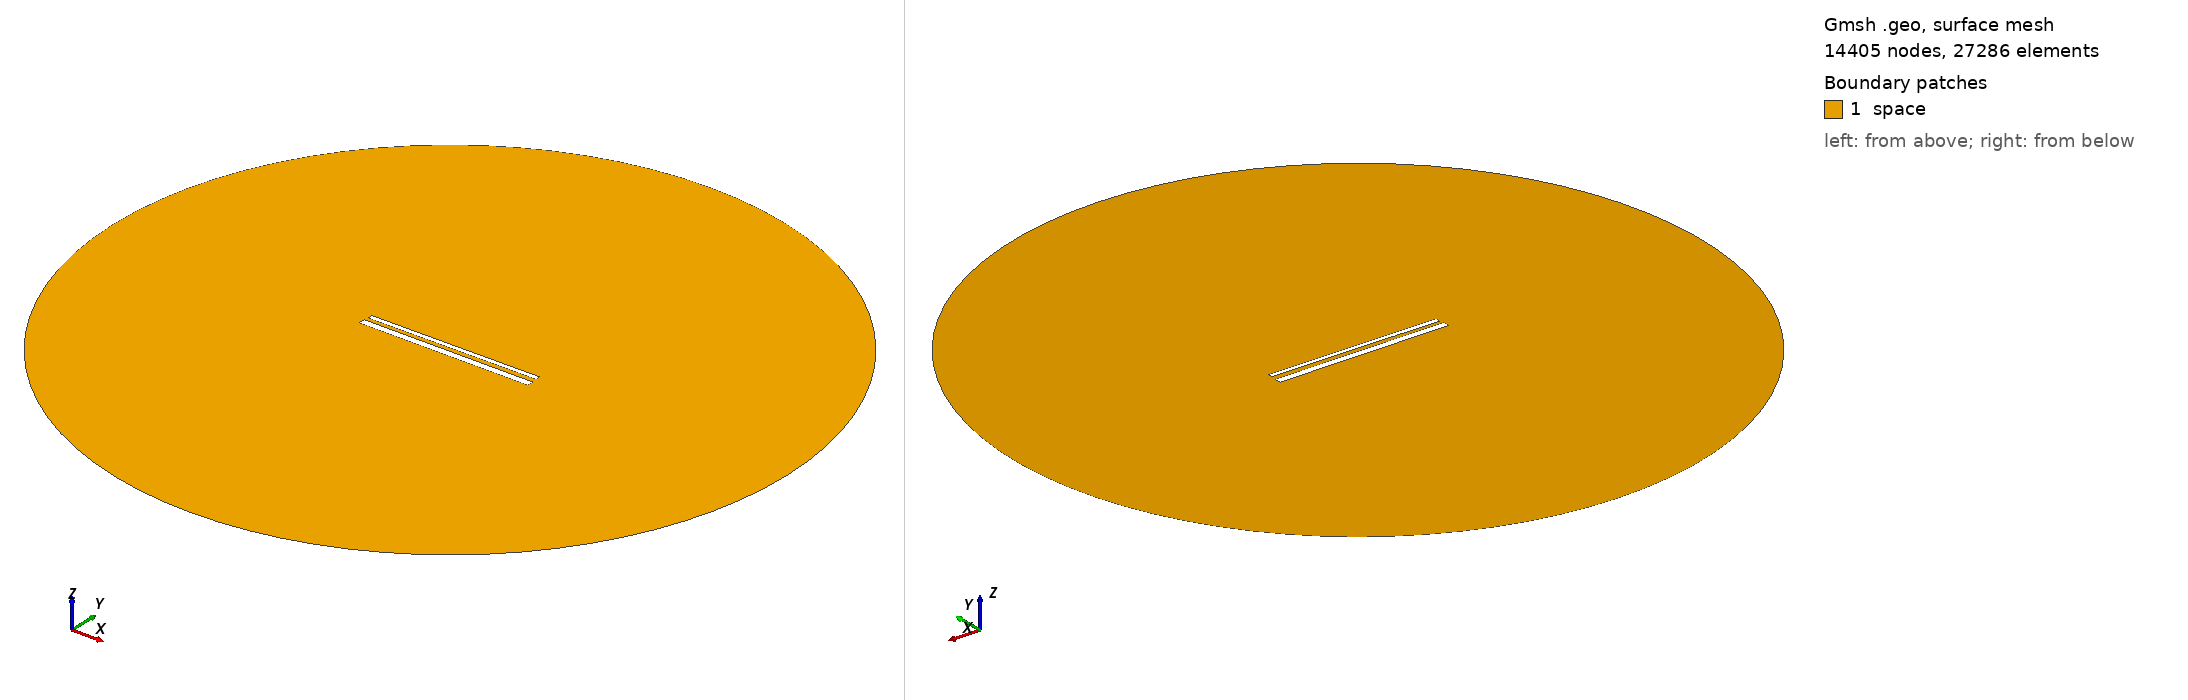

Gmsh geometry script, surface-meshed: 14405 nodes, 27286 surface elements. Boundary patches (legend numbers): 1 space. Left view from above one corner, right view from below the opposite corner. Legend entries are the model's physical surfaces. The drawing asked Gmsh for element sizes between 1% and 20% of the model's largest extent; the script's own settings can give other sizes.

=== 764.geo (drawn) ===
// Set the geometry kernel
SetFactory("OpenCASCADE");

//---------------------------------------
// Rectangles
//---------------------------------------

// Rectangle 1 (top)
Point(1) = {-49.51111111111111, 1.572222222222222, 0, 1.0};
Point(2) = {49.51111111111111, 1.572222222222222, 0, 1.0};
Point(3) = {49.51111111111111, 4.594444444444444, 0, 1.0};
Point(4) = {-49.51111111111111, 4.594444444444444, 0, 1.0};

Line(1) = {1, 2};
Line(2) = {2, 3};
Line(3) = {3, 4};
Line(4) = {4, 1};

Line Loop(1) = {1, 2, 3, 4};
Plane Surface(1) = {1};

Rotate { {0, 0, 1}, {0,  1.0833333333333333,  0}, 0.006 } {
  Surface{1};
}

// Rectangle 2 (bottom)
Point(5) = {-50,-1.0833333333333333, 0, 1.0};
Point(6) = { 50,-1.0833333333333333, 0, 1.0};
Point(7) = { 50,-5.083333333333333, 0, 1.0};
Point(8) = {-50,-5.083333333333333, 0, 1.0};

Line(5) = {5, 6};
Line(6) = {6, 7};
Line(7) = {7, 8};
Line(8) = {8, 5};

Line Loop(2) = {5, 6, 7, 8};
Plane Surface(2) = {2}; 


//---------------------------------------
// Circle
//---------------------------------------

// Define points
Point(9) = {0, 0, 0};        // Center
Point(10) = {200, 0, 0};     // Start point
Point(11) = {0, 200, 0};     // 90 degrees
Point(12) = {-200, 0, 0};    // 180 degrees
Point(13) = {0, -200, 0};    // 270 degrees

// Define circle arcs (each needs start, center, end)
Circle(9) = {10, 9, 11};
Circle(10) = {11, 9, 12};
Circle(11) = {12, 9, 13};
Circle(12) = {13, 9, 10};

// Define curve loop and surface if needed
Curve Loop(3) = {9, 10, 11, 12};
Surface(3) = {3};

// Subtract Rectangles from Circle
BooleanDifference{ Surface{3}; Delete; }{ Surface{1}; Surface{2}; Delete; }

//---------------------------------------
// Transfinite Lines and Surface
//---------------------------------------
r = 7;
Transfinite Line {1, 3} = 50*r Using Progression 1;
Transfinite Line {2, 4} = 2*r Using Progression 1;
Transfinite Line {5, 7} = 50*r Using Progression 1;
Transfinite Line {6, 8} = 2*r Using Progression 1;
Transfinite Line {9, 10, 11, 12} = 20 Using Progression 1;

//---------------------------------------
// Define Physical Groups
//---------------------------------------                

//--- Physical Curves
// Physical groups for boundaries
Physical Line("force_segment", 10) = {1};
Physical Line("upper_plate", 11) = {2, 3, 4};
Physical Line("lower_plate", 12) = {5, 6, 7, 8};
Physical Line("boundary", 20) = {9, 10, 11, 12};

//--- Physical Surfaces
Physical Surface("space", 30) = {3};

//---------------------------------------
// 6. Generate the Mesh
//---------------------------------------
Mesh 2;  // 2D mesh generation
